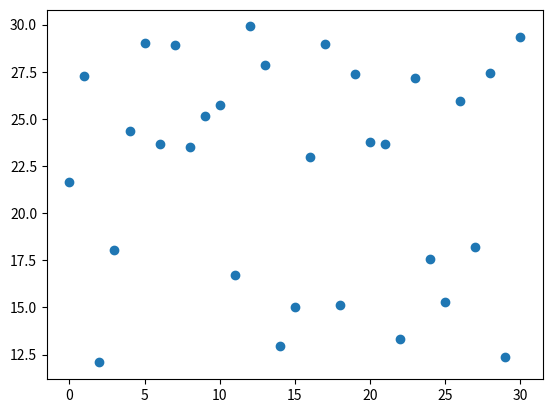

The script that saved this image:
from matplotlib import pyplot as plt
import random

x = range(31)
y = [random.uniform(10,30) for i in x]

plt.scatter(x,y)

plt.show()